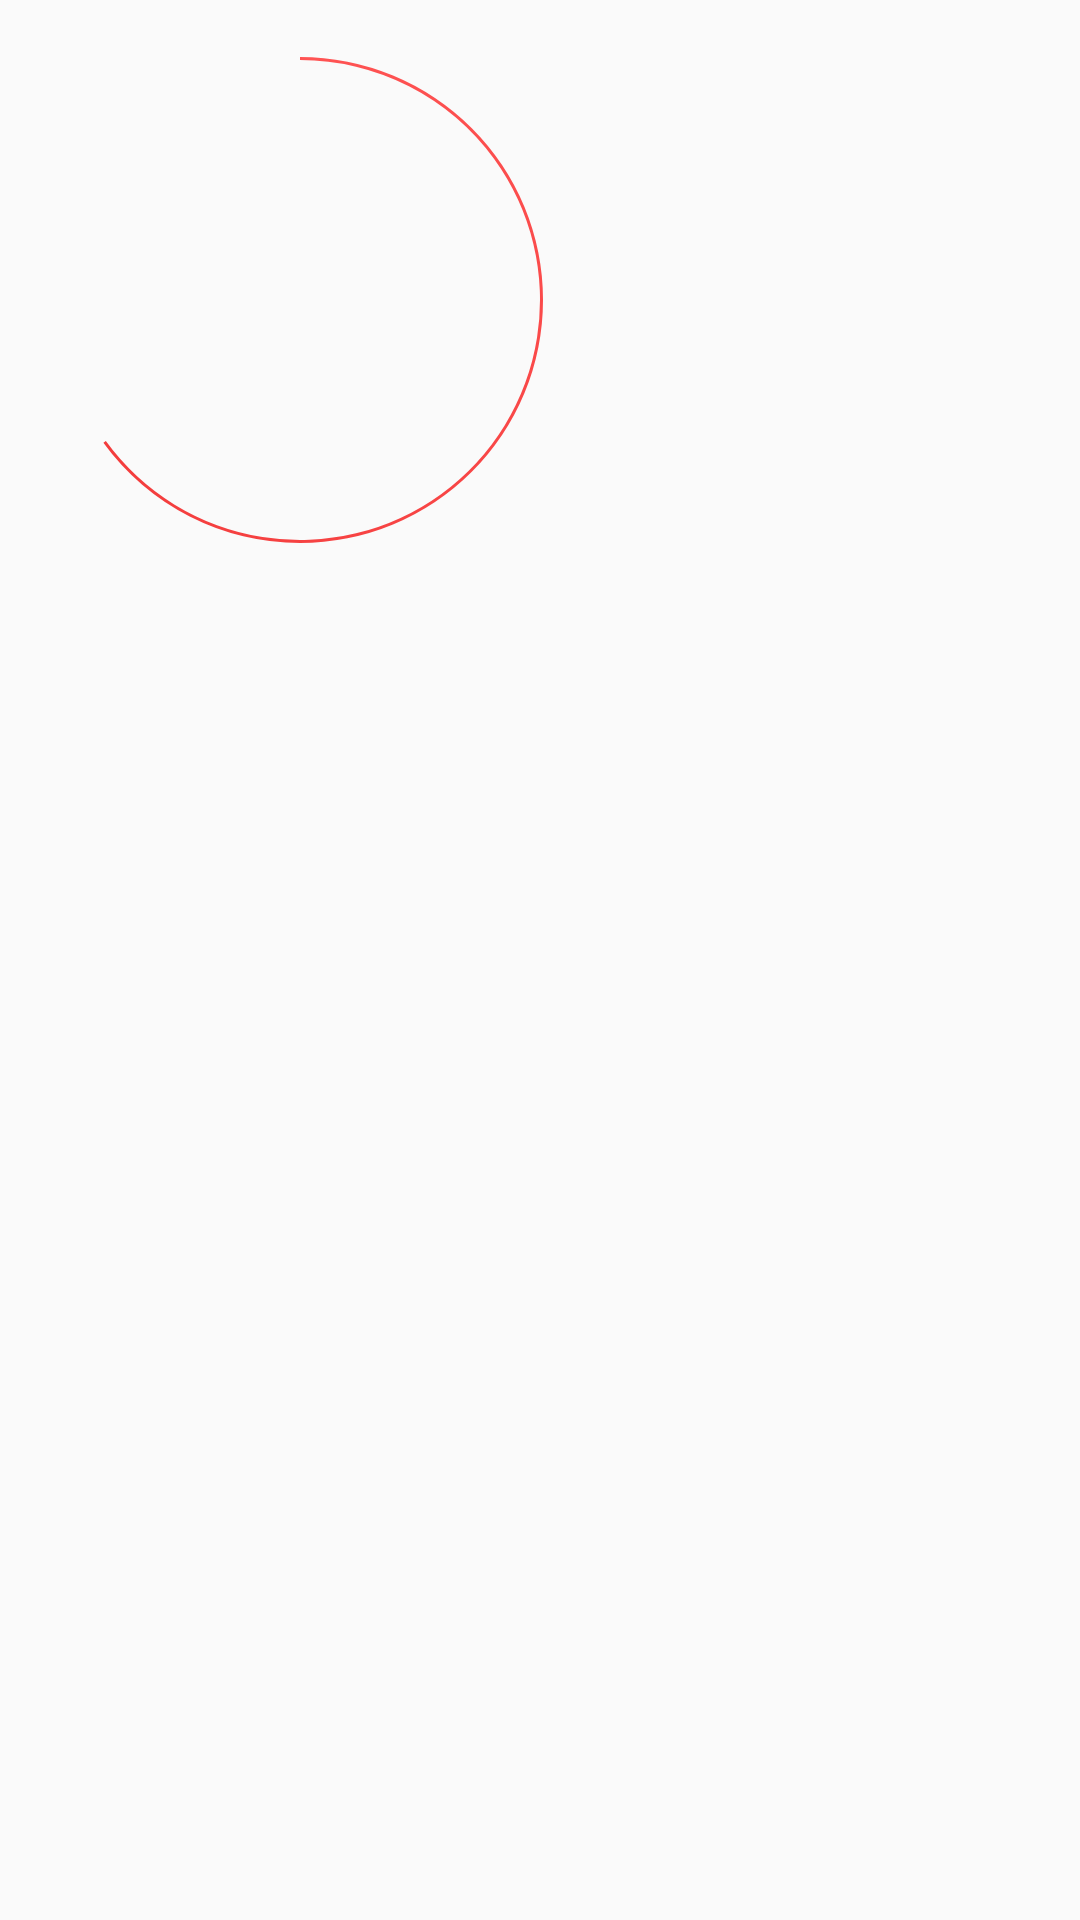

Reconstruct the res/layout file that produces this screen, plus the resources it refers to.
<!-- AndroidManifest.xml: application theme AppTheme -->
<!-- res/layout/activity_download_model.xml -->
<?xml version="1.0" encoding="utf-8"?>
<LinearLayout xmlns:android="http://schemas.android.com/apk/res/android"
    xmlns:app="http://schemas.android.com/apk/res-auto"
    xmlns:tools="http://schemas.android.com/tools"
    android:layout_width="match_parent"
    android:layout_height="match_parent"
    tools:context=".activity.DownloadModelActivity">

    <ProgressBar
        android:id= "@+id/progressBar"
        style= "?android:attr/progressBarStyleHorizontal"
        android:layout_width= "200dp"
        android:layout_height= "200dp"
        android:layout_centerInParent= "true"
        android:background= "@drawable/circular_shape"
        android:indeterminate= "false"
        android:max= "100"
        android:progress= "65"
        android:progressDrawable= "@drawable/circular_progress_bar" />

</LinearLayout>
<!-- resources referenced by this layout -->
<resources>
  <!-- drawable circular_progress_bar (drawable) -->
  <?xml version="1.0" encoding="utf-8"?>
  <rotate xmlns:android = "http://schemas.android.com/apk/res/android"
      android:fromDegrees= "270"
      android:toDegrees= "270" >
      <shape
          android:innerRadiusRatio= "2.5"
          android:shape= "ring"
          android:thickness= "1dp"
          android:useLevel= "true" > 
          <gradient
              android:angle= "0"
              android:endColor= "@color/colorPrimaryDark"
              android:startColor= "@color/colorPrimary"
              android:type= "sweep"
              android:useLevel= "false" />
      </shape>
  </rotate>
  <style name="AppTheme" parent="Theme.AppCompat.Light.NoActionBar">
          
          <item name="colorPrimary">@color/colorPrimary</item>
          <item name="colorPrimaryDark">@color/colorPrimaryDark</item>
          <item name="colorAccent">@color/colorAccent</item>
      </style>
  <color name="colorPrimaryDark">#ED3030</color>
  <color name="colorPrimary">#FF5353</color>
  <color name="colorAccent">#0ADAF4</color>
</resources>
